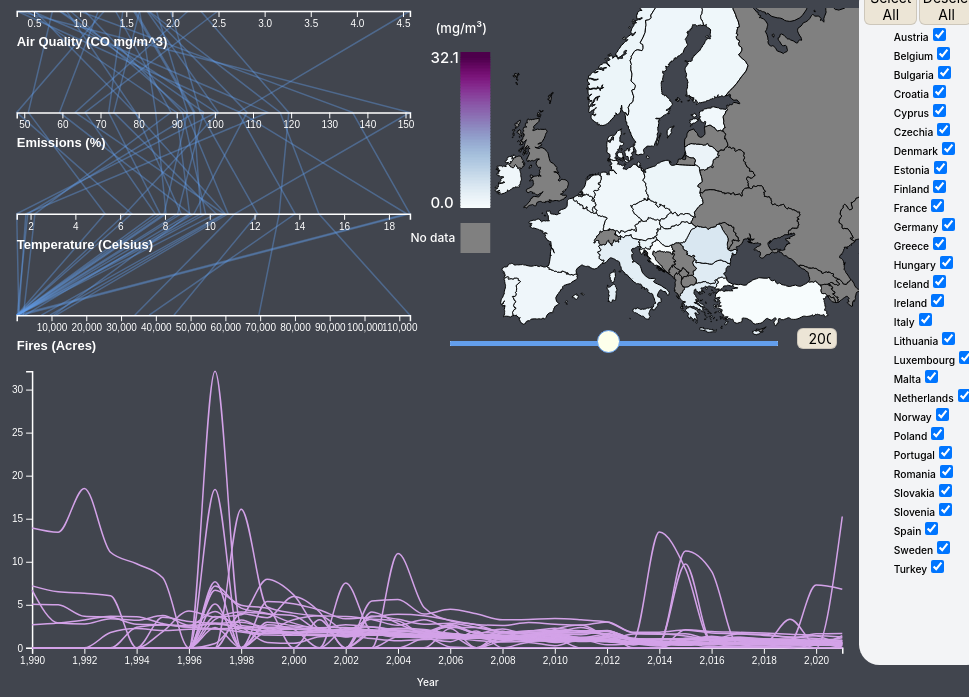
D3 v7 page, settled after 360 driven frames (6 s of simulated time); the page loaded 6 data file(s).


// ── scripts/behavior.js
fire_data = d3.csv("data/fires_hectars.csv")
air_quality_data = d3.csv("data/air_quality_CO.csv")
temperature_data = d3.csv("data/annual_avg_temp_renewed.csv")
emissions_data = d3.csv("data/emissions_totals_renewed.csv")
merged = d3.csv("data/mergedAverages.csv")
topology = d3.json("data/countries.json")

fire = "Fire"
air_quality = "Air Quality"
temperature = "Temperature"
emissions = "Emissions"

fireColor = "#f05d5d"
airQColor = "#d3a2e8"
tempColor = "#ffd86b"
emiColor = "#8acf99"
dark_grey = "#696969"

var colorScheme = d3.interpolateBuPu;
var colorScale;

var country_names = ["Austria",
  "Belgium",
  "Bulgaria",
  "Croatia",
  "Cyprus",
  "Czechia",
  "Denmark",
  "Estonia",
  "Finland",
  "France",
  "Germany",
  "Greece",
  "Hungary",
  "Iceland",
  "Ireland",
  "Italy",
  "Lithuania",
  "Luxembourg",
  "Malta",
  "Netherlands",
  "Norway",
  "Poland",
  "Portugal",
  "Romania",
  "Slovakia",
  "Slovenia",
  "Spain",
  "Sweden",
  "Turkey",
  ]
var selectedCountries = country_names;
      
var min_scroll,max_scroll


air_quality_text = "CO quantity (mg/m\u00B3)"
emissions_text = "Emissions (%)"
temperature_text = "Annual Average Temperature (\u00B0C)"
fires_text = "Area burned (ha)"

main_data = air_quality
isUpdate = false

var svg_line_chart = 0
var svg_parallel_coordinates = 0
var x_line,y_line,xAxis,yAxis,sumstat, all_lines;
var selectedButtonColor ="#ba8fff";

const margin = {top: 0.05*window.innerHeight, right: 0.05*window.innerWidth, bottom: 0.1*window.innerHeight, left: 0.03*window.innerWidth}
width = window.innerWidth- margin.left - margin.right;
height = (window.innerHeight - margin.bottom)/2;
createCheckList(merged);

if (main_data=="Air Quality" && isUpdate == false ){
  lineColor = airQColor;
  line_chart(air_quality_data);
  
  Promise.all([topology, air_quality_data]).then(function ([map, data]){
    colorScale = d3.scaleLinear()
              .domain([d3.min(data, (d) => +d.Value), d3.max(data, (d) => +d.Value)])
              .range([0, 1]);

    topology = map;
    dataset = data;
    gen_geo_map();
    drawScale(d3.min(data, (d) => +d.Value), d3.max(data, (d) => +d.Value), d3.interpolateBuPu)
    drawScale_grey()
  });
}


else if (main_data=="Fire" && isUpdate == false){
  lineColor = fireColor;
  line_chart(fire_data);
  Promise.all([topology, fire_data]).then(function ([map, data]){
    topology = map;
    dataset = data;
    colorScale = d3.scaleLinear()
              .domain([d3.min(data, (d) => +d.Value), d3.max(data, (d) => +d.Value)])
              .range([0, 1]);
    gen_geo_map();
});
}
else if (main_data=="Temperature" && isUpdate == false){
  lineColor = tempColor;
  line_chart(temperature_data);
  Promise.all([topology, temperature_data]).then(function ([map, data]){
    topology = map;
    dataset = data;
    colorScale = d3.scaleLinear()
              .domain([d3.min(data, (d) => +d.Value), d3.max(data, (d) => +d.Value)])
              .range([0, 1]);
    gen_geo_map();
});
}
else if (main_data=="Emissions" && isUpdate == false){
  lineColor = emiColor;
  line_chart(emissions_data);
  Promise.all([topology, emissions_data]).then(function ([map, data]){
    topology = map;
    dataset = data;
    colorScale = d3.scaleLinear()
              .domain([d3.min(data, (d) => +d.Value), d3.max(data, (d) => +d.Value)])
              .range([0, 1]);
    gen_geo_map();
});
}

d3.csv("data/mergedAverages.csv").then((data) =>{
  parallelCoordinatesBrush(data);
})
.catch((error) =>{
    console.log(error);
});
draw = false;

function updateYear(y){
  isUpdate = true;
  if (main_data=="Air Quality"){
    Promise.all([topology, air_quality_data]).then(function ([map, data]){
      year = y;
      topology = map;
      dataset = data;
      isUpdate = true;
      colorScale = d3.scaleLinear()
              .domain([d3.min(data, (d) => +d.Value), d3.max(data, (d) => +d.Value)])
              .range([0, 1]);
      gen_geo_map();
    });
  isUpdate = false
  } 
  else if (main_data=="Fire"){
     Promise.all([topology, fire_data]).then(function ([map, data]){
      year = y;
      topology = map;
      dataset = data;
      isUpdate = true;
      colorScale = d3.scaleLinear()
              .domain([d3.min(data, (d) => +d.Value), d3.max(data, (d) => +d.Value)])
              .range([0, 1]);
      gen_geo_map();
    });
  isUpdate = false
  }

  else if (main_data=="Emissions"){
    Promise.all([topology, emissions_data]).then(function ([map, data]){
      year = y;
      topology = map;
      dataset = data;
      isUpdate = true;
      colorScale = d3.scaleDiverging()
              .domain([250, 100, 50]);
      gen_geo_map();
    });
  isUpdate = false
  }

  else if (main_data=="Temperature"){
    Promise.all([topology, temperature_data]).then(function ([map, data]){
      year = y;
      topology = map;
      dataset = data;
      isUpdate = true;
      colorScale = d3.scaleLinear()
              .domain([d3.min(data, (d) => +d.Value), d3.max(data, (d) => +d.Value)])
              .range([0, 1]);
      gen_geo_map();
    });
  isUpdate = false
  }
}

function updateTextInput(val) {
  document.getElementById('yearText').value=val; 
}

function changeButtonColor(){
  if(main_data == "Air Quality"){
    d3.selectAll(".buttons").style("background-color", "#ece5d6")
    d3.select("#airButton").style("background-color", "#a2aef0")
  }
  else if (main_data == "Fire"){
    d3.selectAll(".buttons").style("background-color", "#ece5d6")
    d3.select("#fireButton").style("background-color", "#a2aef0")
  }
  else if (main_data == "Emissions"){
    d3.selectAll(".buttons").style("background-color", "#ece5d6")
    d3.select("#emiButton").style("background-color", "#a2aef0")
  }
  else if (main_data == "Temperature"){
    d3.selectAll(".buttons").style("background-color", "#ece5d6")
    d3.select("#tempButton").style("background-color", "#a2aef0")
  }
}

function expo(x, f) {
  return Number.parseFloat(x).toExponential(f);
}

function change_y_text(){
  if (main_data == air_quality){
    y_text = air_quality_text
  }

  else if (main_data == fire){
    y_text = fires_text
  }

  else if (main_data == temperature){
    y_text = temperature_text
  }

  else if (main_data == emissions){
    y_text = emissions_text
  }
  return y_text
}

function drawScale_grey(){

  var grey = d3.select("#grey")
  grey.append("svg").attr("height", 90).attr("width",40);
  grey.select("svg").append("rect")
    .attr("fill", "gray")
    .attr("x", 0)
    .attr("y", 0)
    .attr("height", 30)
    .attr("width", 30);
  grey.select("svg").attr("transform", "rotate(90), translate(190, 64.5)");

  grey.select("svg").append("text")
  .attr("x", 10 )
  .attr("y", -90)
  .attr("dy", ".35em")
  .attr("fill", "white")
  .attr("font-size", "12px")
  .attr("transform","rotate(-90),translate(-90,105)")
  .text("No data");
}

function drawScale(min,max,interpolator) {

  var legend = d3.select("#colorScale");
  var data = Array.from(Array(100).keys());
  var x,y


  if (main_data=="Emissions"){
    y = "-30"
  }
  else {
    y = "-55"
  }


  if (max.toFixed(1).toString().length>6){
    x = "-80"
  }
  else if (max.toFixed(1).toString().length==5){
    x = "-70"
  }
  else{
    x = "-60"
  }

  if (main_data == "Emissions"){
    var cScale = d3.scaleSequential()
    .interpolator(interpolator)
    .domain([99,0]);
  }
  else{
    var cScale = d3.scaleSequential()
    .interpolator(interpolator)
    .domain([0,99]);
  }

  var yScale = d3.scaleLinear()
      .domain([0,99])
      .range([0, 150]);

  if(isUpdate){
    legend
      .select("svg")
      .remove();
  }
      legend
      .append("svg")
      .attr("height", 200)
      .attr("width",100)
      .selectAll("rect")
      .data(data)
      .enter()
      .append("rect")
      .attr("y", (d) => Math.floor(yScale(d)))
      .attr("x", 0)
      .attr("width", 30)
      .attr("height", (d) => {
          if (d == 99) {
              return 6;
          }
          return Math.floor(yScale(d+1)) - Math.floor(yScale(d)) + 1;
       })
      .attr("fill", (d) => cScale(d));
    
    legend.select("svg")
      .attr("transform", "rotate(180), translate(99.5, 0)");
      
    legend.select("svg").append("text")
      .attr("x", 0 )
      .attr("y", 0)
      .attr("dy", ".35em")
      .attr("fill", "white")
      .attr("font-size", "15px")
      .attr("transform","rotate(180),translate("+x+",-150)")
        
      .text(function(){
        if (max.toFixed(1).toString().length > 5){
          return expo(max,1)
        }
        else{
          return max.toFixed(1)
        }
      });
      
   legend.select("svg").append("text")
      .attr("x", 0 )
      .attr("y", 0)
      .attr("dy", ".35em")
      .attr("fill", "white")
      .attr("font-size", "15px")
      .attr("transform","rotate(180),translate(-60,-5)")
      .text(parseFloat(min).toFixed(1));

  
      legend.select("svg").append("text")
      .attr("x", 0 )
      .attr("y", 0)
      .attr("dy", ".35em")
      .attr("fill", "white")
      .attr("font-size", "13px")
      .attr("transform","rotate(180),translate("+y+",-180)")
      .text(function(){
        if (main_data == "Air Quality"){
          return "(mg/m\u00B3)"
        }
        else if(main_data=="Temperature"){
          return "(Celsius)"
        }
        else if (main_data=="Emissions"){
          return "(%)"
        }
        else{
          return "(Acres)"
        }
      });
    
    
      
    if (main_data == "Emissions"){
    legend.select("svg").append("text")
      .attr("x", 0 )
      .attr("y", 0)
      .attr("dy", ".35em")
      .attr("fill", "white")
      .attr("font-size", "15px")
      .attr("transform","rotate(180),translate(-70,-75)")
      .text(parseFloat(100).toFixed(1));
  }
                   
}

function gen_geo_map(){
  
  if (isUpdate){
    var year_data = dataset.filter(c => c.Year === document.getElementById('sliderTime').value) ;
        
    let mouseOver = function(event,d) {
      d3.selectAll(".country")
      .style("opacity", .2)

      var year_data = dataset.filter(c => c.Year === document.getElementById('sliderTime').value) ;

      var country = year_data.find(c => c.Country == d.properties.name);

      text = change_y_text()
      
      if (country!=null ){
        d3.select(".tooltip").style("opacity", 1);
        d3.select(".tooltip").
          html(
            "Country: " +
            country.Country +
              "<br>" +
              text + ": " +
              parseFloat(country.Value).toFixed(2)
          )          
          .style("left", event.pageX+30 + "px")
          .style("top", event.pageY-50 + "px");        
      }


      if (!d3.select(this).classed("selected")){
        d3.select(this).style("opacity", 1).style("stroke", "black")
    
      }
      
    }
  
    let mouseLeave = function(event,d) {
      d3.selectAll(".country")        .attr("id", function(d, i){
        return d.properties.name;
    })
        .style("opacity", 1)
      d3.select(this)
        .style("stroke", "black")
      d3.select(".tooltip").style("opacity", 0)
      .style("left", 0 + "px")
      .style("top", 0 + "px");
    }
  
    var projection = d3
        .geoMercator()
        .scale((height))
        .rotate([0,0])
        .center([20, 32])
        .translate([width/5, height]);
  
    var path = d3.geoPath().projection(projection);
        d3.select("#map")
        .attr("width", width/2)
        .attr("height", height)
        .selectAll("path")
        .data(topojson.feature(topology, topology.objects.europe).features)
        .join("path")
        .attr("class", "country")
        .attr("d", path)
        .attr("id", function(d, i){
            return d.properties.name;
        })
        .style("stroke", "black")
        .attr("fill", function (d){
            var country = year_data.find(c => c.Country == d.properties.name);  
            if(country){
                var colorVal = colorScale(country.Value);
         
                return colorScheme(colorVal);
            }    
            else{
                return "gray";
        }})
        .on("mouseover", mouseOver )
        .on("mouseleave", mouseLeave )


  }

  else {
    text = change_y_text()
    var tooltip = d3
    .select("body")
    .append("div")
    .attr("class", "tooltip")
    .style("position","absolute")
    .style("opacity", 0);

    let mouseOver = function(event,d) {
      d3.selectAll(".country")
      .style("opacity", .2)

      var year_data = dataset.filter(c => c.Year === document.getElementById('sliderTime').value) ;

      var country = year_data.find(c => c.Country == d.properties.name);
      
      if (country!=null ){
        d3.select(".tooltip").style("opacity", 1);
        d3.select(".tooltip").
          html(
            "Country: " +
            country.Country +
              "<br>" +
              text + ": " +
              parseFloat(country.Value).toFixed(2)
          )          
          .style("left", event.pageX+30 + "px")
          .style("top", event.pageY-50 + "px");        
      }

      if (!d3.select(this).classed("selected")){
        d3.select(this).style("opacity", 1).style("stroke", "black")
    
      }
      
    }
  
    let mouseLeave = function(event,d) {
      d3.selectAll(".country")        .attr("id", function(d, i){
        return d.properties.name;
    })
        .style("opacity", 1)
      d3.select(this)
        .style("stroke", "black")
      d3.select(".tooltip").style("opacity", 0)
      .style("left", 0 + "px")
      .style("top", 0 + "px");
    }

    var year_data = dataset.filter(c => c.Year === document.getElementById('sliderTime').value) ;
    var projection = d3
        .geoMercator()
        .scale((height))
        .rotate([0,0])
        .center([20, 32])
        .translate([width/5, height]);
  
    var path = d3.geoPath().projection(projection);
  
  
    d3.select("#map")
        .append("svg")
        .attr("width", width/2)
        .attr("height", height)
        .attr("margin-right", margin.right)
        .selectAll("path")
        .data(topojson.feature(topology, topology.objects.europe).features)
        .join("path")
        .attr("class", "country")
        .attr("id", function(d, i){
          return d.properties.name;
        })
        .attr("d", path)
        .style("stroke", "black")
        .attr("fill", function (d){
          var country = year_data.find(c => c.Country == d.properties.name);  
            if(country){
                var colorVal = colorScale(country.Value);
       
                return colorScheme(colorVal);
            }    
            else{
                return "gray";
        }})
        .on("mouseover", mouseOver )
        .on("mouseleave", mouseLeave )
   
  }
  
}

function parallelCoordinatesBrush(data){
  var keys;
  var brushHeight = 25;

  keys = data.columns.slice(1);
  var x = {}
  for (i in keys) {
    n = keys[i]
      x[n] = d3.scaleLinear()
      .domain( d3.extent(data, function(d) { return +d[n]; }) )
      .range([margin.left, 0.45*width]); 
  }

  y = d3.scalePoint(keys, [3, height-0.5*margin.bottom]);
   
  var deselectedColor = "#77777a";
  label = d => d.name;

  line = d3.line()
    .defined(([, value]) => value != null)
    .x(([key, value]) => x[key](value))
    .y(([key]) => y(key));
    
  const svg = d3.select("#parallelCoordinates")
                .append("svg")
                .style("width", width/2 - margin.left)
                .style("height", height );

  const brush = d3.brushX()
      .extent([
        [margin.left, -(brushHeight / 2)],
        [width - margin.right, brushHeight / 2]
      ])
      .on("start brush end", brushed);

  const path = svg.append("g")
      .attr("fill", "none")
      .attr("stroke-width", 1.5)
      .attr("stroke-opacity", 0.4)
    .selectAll("path")
    .data(data)
    .join("path")
      .attr("stroke", "#639eeb")
      .attr("d", d => line(d3.cross(keys, [d], (key, d) => [key, d[key]])));


    svg.append("g")
    .selectAll("g")
    .data(keys)
    .join("g")
      .attr("transform", d => `translate(0,${y(d)})`)
      .each(function(d) { 
        d3.select(this)
          .call(d3.axisBottom(x[d])); 
      })
      .call(g => g.select('.domain')
        .attr("stroke","white")
        .attr("stroke-width","1.5"))
      .call(g => g.append("text")
        .attr("x", margin.left)
        .attr("y", 35)
        .attr("text-anchor", "start")
        .attr("font-weight","bold")
        .attr("fill", "white")
        .style("font-size", "13px")
        .text(d => d))
      .call(g => g.selectAll('.tick')
        .attr("color", "white")
      )
      .call(brush);

  const selections = new Map();
  
  function brushed({selection}, key) {
    if (selection === null) selections.delete(key);
    else selections.set(key, selection.map(x[key].invert));
    const selected = [];
    path.each(function(d) {
      const active = Array.from(selections).every(([key, [min, max]]) => d[key] >= min && d[key] <= max);
      d3.select(this).style("stroke", active ? "#639eeb" : deselectedColor);
      if (active) {
        d3.select(this).raise();
        selected.push(d);
      }
    });
    updateCountrySelection(selected);
  }
}
function updateCountrySelection(selected){
  selectedCountries = [];
  for (const c of selected){
    selectedCountries.push(c.Country);
  }
  var ele=document.getElementsByName('chk');  
  for(var i=0; i<ele.length; i++){  
      if(ele[i].type=='checkbox'){
        if(selectedCountries.includes(ele[i].id))
          ele[i].checked = true;
        else
          ele[i].checked=false; 
      }       
  }
  update(main_data);
}

function update(data) {
  if(data==main_data)
    changeYear = false;
  else{
    changeYear = true;
    main_data = data
  }
  isUpdate = true
  changeButtonColor()

  if (main_data=="Air Quality"){
    line_chart(air_quality_data);
    lineColor = airQColor;
    colorScheme = d3.interpolateBuPu;
    Promise.all([topology, air_quality_data]).then(function ([map, data]){
      min_scroll = d3.min(data, (d) => d.Year)
      max_scroll = d3.max(data, (d) => d.Year)
      year = parseInt((parseInt(max_scroll)+parseInt(min_scroll))/2)
      document.getElementById('sliderTime').min = min_scroll;
      document.getElementById('sliderTime').max = max_scroll;
      if(changeYear == true){
        document.getElementById('sliderTime').value = parseInt((parseInt(max_scroll)+parseInt(min_scroll))/2);
        updateTextInput(year);
      }
      topology = map;
      dataset = data;
      isUpdate = true;
      colorScale = d3.scaleLinear()
              .domain([d3.min(data, (d) => +d.Value), d3.max(data, (d) => +d.Value)])
              .range([0, 1]);
      
      drawScale(d3.min(data, (d) => +d.Value), d3.max(data, (d) => +d.Value), colorScheme);
      gen_geo_map();
  });
  isUpdate = false
  } 
  else if (main_data=="Fire"){
     line_chart(fire_data);
     lineColor = fireColor;
     colorScheme = d3.interpolateReds;
     Promise.all([topology, fire_data]).then(function ([map, data]){
      min_scroll = d3.min(data, (d) => d.Year)
      max_scroll = d3.max(data, (d) => d.Year)
      year = parseInt((parseInt(max_scroll)+parseInt(min_scroll))/2)
      document.getElementById('sliderTime').min = min_scroll;
      document.getElementById('sliderTime').max = max_scroll;
      if(changeYear == true){
        document.getElementById('sliderTime').value = parseInt((parseInt(max_scroll)+parseInt(min_scroll))/2);
        updateTextInput(year);
      }
      topology = map;
      dataset = data;
      isUpdate = true;
      colorScale = d3.scaleLinear()
              .domain([d3.min(data, (d) => +d.Value), d3.max(data, (d) => +d.Value)])
              .range([0, 1]);
      drawScale(d3.min(data, (d) => +d.Value), d3.max(data, (d) => +d.Value), colorScheme);
      gen_geo_map();
  });
  isUpdate = false
  }

  else if (main_data=="Emissions"){
    line_chart(emissions_data);
    lineColor = emiColor;
    colorScheme = d3.interpolatePiYG;
    Promise.all([topology, emissions_data]).then(function ([map, data]){
      min_scroll = d3.min(data, (d) => d.Year)
      max_scroll = 2018

      year = parseInt((parseInt(max_scroll)+parseInt(min_scroll))/2)
      document.getElementById('sliderTime').min = min_scroll;
      document.getElementById('sliderTime').max = max_scroll;
      if(changeYear == true){
        document.getElementById('sliderTime').value = parseInt((parseInt(max_scroll)+parseInt(min_scroll))/2);
        updateTextInput(year);
      }
      topology = map;
      dataset = data;
      isUpdate = true;
      colorScale = d3.scaleDiverging()
              .domain([250, 100, 50]);
      drawScale(45.04, d3.max(data, (d) => +d.Value), colorScheme);
      gen_geo_map();
  });
  isUpdate = false
  }

  else if (main_data=="Temperature"){
    line_chart(temperature_data);
    lineColor = tempColor;
    colorScheme = d3.interpolateOranges;
    Promise.all([topology, temperature_data]).then(function ([map, data]){
      min_scroll = d3.min(data, (d) => d.Year)
      max_scroll = d3.max(data, (d) => d.Year)
      year = parseInt((parseInt(max_scroll)+parseInt(min_scroll))/2)
      document.getElementById('sliderTime').min = min_scroll;
      document.getElementById('sliderTime').max = max_scroll;
      if(changeYear == true){
        document.getElementById('sliderTime').value = parseInt((parseInt(max_scroll)+parseInt(min_scroll))/2);
        updateTextInput(year);
      }
      topology = map;
      dataset = data;
      isUpdate = true;
      colorScale = d3.scaleLinear()
              .domain([d3.min(data, (d) => +d.Value), d3.max(data, (d) => +d.Value)])
              .range([0, 1]);
      drawScale(d3.min(data, (d) => +d.Value), d3.max(data, (d) => +d.Value), colorScheme);
      gen_geo_map();
  });
  isUpdate = false
  }
}

function selects(){  
  var ele=document.getElementsByName('chk');  
  for(var i=0; i<ele.length; i++){  
      if(ele[i].type=='checkbox')  
          ele[i].checked=true;  
  }
  selectedCountries = country_names;
  update(main_data);
} 

function deSelect(){  
  var ele=document.getElementsByName('chk');  
  for(var i=0; i<ele.length; i++){  
      if(ele[i].type=='checkbox')  
          ele[i].checked=false;      
  }
  selectedCountries = [];
  update(main_data);
}  

function line_chart(dataset) {
  var color


  function mouseOver(event,d){
    color = d3.select(this).style("stroke");
    var name = d3.select(this).attr("id");

    if (selectedCountries.includes(name) ){
      svg_line_chart
        .selectAll(".line")    
        .style("opacity",.3)
      // highlight this line, fade other lines
    
      d3.select(".tooltip").style("opacity", 1);
      d3.select(".tooltip").
        html(
          name
        )          
        .style("left", event.pageX+10 + "px")
        .style("top", event.pageY-20 + "px");        
    
    if (!d3.select(this).classed("selected")){
      d3.select(this).style("opacity", 1).style("stroke", "black").style("stroke-width",3) 
    }
    }
  }
  function mouseLeave(event,d){
    var name = d3.select(this).attr("id");

    if (selectedCountries.includes(name) ){

    svg_line_chart
      .selectAll(".line")
      .attr("stroke",function(d){
        if (!selectedCountries.includes(d[0])){
          return "#ffffff"
        }
        else{
          return color
        }
      }) 
      .attr("style",function(d){
        if (!selectedCountries.includes(d[0])){
          return "#ffffff"
        }
        else{
          return color
        }
      }) 
      .style("opacity",1)
      .style("stroke-width",1.5)
    }
    d3.select(".tooltip").style("opacity", 0)
    .style("left", 0 + "px")
    .style("top", 0 + "px");
      

    // highlight this line, fade other lines
  }
  if (isUpdate){
    y_text = change_y_text()

    dataset.then( function(dataset) {
      const data = dataset;
      sumstat = d3.group(data, d => d.Country);

      svg_line_chart = d3.select("div#line_chart");
      
      x_line.domain([d3.min(data, function(d) { return d.Year }), d3.max(data, function(d) { return d.Year }) ]);
      svg_line_chart.selectAll(".myXaxis")
      .call(d3.axisBottom(x_line).ticks(20))
      .call(g => g.selectAll('.tick')
        .attr("color", "white")
      );

      y_line.domain([d3.min(data, function(d) { return +d.Value; }), d3.max(data, function(d) { return +d.Value  }) ]);
      svg_line_chart.selectAll(".myYaxis")
        .call(d3.axisLeft(y_line))
        .call(g => g.selectAll('.tick')
        .attr("color", "white")
      );

      d3.select(".ylabel").text(y_text).transition()
      
      svg_line_chart
      .selectAll(".line")
      .data(sumstat)
      .join(
        (enter) => {
          return enter
          .append("path")
          .attr("class","line")
          .attr("fill", "none")
          .attr("d", function(d){
            return d3.line()
              .x(function(d) { return x_line(d["Year"]);  })
              .y(function(d) { return y_line(+d["Value"]); })
              (d[1])
              
          })
        },
        (update) => {
          update
            .transition()
            .duration(400)
            .attr("d", function(d){
              return d3.line()
                .x(function(d) { return x_line(d["Year"]); })
                .y(function(d) { return y_line(+d["Value"]); })
                .curve(d3.curveMonotoneX)
                (d[1])
            })
            .attr("stroke", function(d){
              if (selectedCountries.includes(d[0])){
                return lineColor;
              }
              else{
                return "#ffffff";
              }
            })
            .attr("stroke-opacity", function(d) {
              if (selectedCountries.includes(d[0])){
                return 1;
              }
              else{
                return 0.1;
              }
            }).attr("id", function(d){ return d[0];});
        },
        (exit) => {
          return exit.remove();
        });
        if (main_data == "Emissions"){
          d3.select("#line_chart")
            .select("svg")
            .select("g")
            .select("#today_line")
            .attr("x1", x_line(2018))
            .attr("x2", x_line(2018))
            .attr("y1", y_line(244))
            .attr("y2", y_line(0))
            .style("visibility", "visible");
        }
        else{
          d3.select("#line_chart")
            .select("#today_line")
            .style("visibility", "hidden");
        }
    })
  }

  else{
    //Read the data
  dataset.then( function(dataset) {
    const data = dataset;
    y_text = change_y_text()

    const sumstat = d3.group(data, d => d.Country);

    svg_line_chart = d3.select("div#line_chart")
    .append("svg")
      .attr("width", width )
      .attr("height", height-0.16*margin.bottom)
    .append("g")
    .attr("transform", `translate(${1.5*margin.left}, ${0.2*margin.bottom})`);;
  
    x_line = d3.scaleLinear()
      .domain(d3.extent(data, function(d) { return d.Year;}))
      .range([ 0, 0.86*width ]);

    svg_line_chart.append("g")
      .attr("transform", `translate(0, ${height-0.9*margin.bottom})`)
      .attr("class","myXaxis")
      .call(d3.axisBottom(x_line).ticks(20))
      .call(g => g.select('.domain')
        .attr("stroke","white")
        .attr("stroke-width","1.5"))
      .call(g => g.selectAll('.tick')
        .attr("color", "white")
      );

    svg_line_chart.append("text")
      .attr("transform",
      "translate(" + (0.42*width) + " ," + 
                    (0.91*height) + ")")
      .style('fill', 'white')
      .style("text-anchor", "middle")
      .text("Year")

    // Add Y axis
    y_line = d3.scaleLinear()
    .domain([d3.min(data, function(d) { return +d.Value; }), d3.max(data, function(d) { return +d.Value; })])
      .range([ 0.8*height, 0 ]);

    svg_line_chart.append("g")
      .attr("class","myYaxis")
      .call(d3.axisLeft(y_line))
      .call(g => g.select('.domain')
        .attr("stroke","white")
        .attr("stroke-width","1.5"))
      .call(g => g.selectAll('.tick')
        .attr("color", "white")
      );

      svg_line_chart.append("text")
      .attr("class","ylabel")
      .attr("x", -3*margin.left)
      .attr("y", "-22%")
      .attr("transform", "rotate(-90)")
      .attr("dy", "1em")
      .style("text-anchor", "middle")
      .style('fill', 'white')
      .text(y_text); 

    // Initialize line with group a
    svg_line_chart.selectAll(".line")
      .data(sumstat)
      .join("path")
        .attr("class","line")
        .attr("id",function(d){return d[0];})
        .attr("fill", "none")
        .attr("stroke", lineColor)
        .attr("stroke-opacity", function(d) {
          if (selectedCountries.includes(d[0])){
            return 1;
          }
          else{
            return 0.2;
          }
        })
        .attr("stroke-width", 1.5)
        .attr("d", function(d){
          return d3.line()
            .x(function(d) { return x_line(d["Year"]); })
            .y(function(d) { return y_line(+d["Value"]); })
            .curve(d3.curveMonotoneX)
            (d[1])
        })
        .on("mouseover",mouseOver)
        .on("mouseleave",mouseLeave)
        
        
      d3.select("#line_chart")
        .select("svg")
        .select("g")
        .append("line")
        .attr("id", "today_line")
        .attr("stroke", "white")
        .attr("stroke-width", "2px")
        .attr("stroke-opacity", 0.8)
        .style("visibility", "hidden");
    })
  }
}

function createCheckList(data){
  data.then(function (data){
    d3.select("div#checkList")
      .selectAll("div")
      .data(data)
      .join("div")
        .append('label')
        .attr("class","container")
            .attr('for',function(d,i){ return 'a'+i; })
            .text(function(d) { return d.Country; })
        .append("input")
            .attr("checked", true)
            .attr("type", "checkbox")
            .attr("name", "chk")
            .attr("id", function(d) { return d.Country ; })
            .attr("class","checkmark")
            .attr("onClick", "checkClick(this)");
  });
}

function checkClick(country){
  if(country.checked == true){
    selectedCountries.push(country.id);
  }
  else{
    selectedCountries = selectedCountries.filter(c => c != country.id);
  }
  update(main_data);
}



### data: data/air_quality_CO.csv
Country, Year, Value
Austria, 1990, 5.078
Austria, 1991, 4.998
Austria, 1992, 3.667
Austria, 1993, 3.561
Austria, 1994, 2.742
Austria, 1995, 2.69
Austria, 1996, 2.4
Austria, 1997, 2.222
Austria, 1998, 2.25
Austria, 1999, 1.949
Austria, 2000, 1.833
Austria, 2001, 1.759
Austria, 2002, 1.723
Austria, 2003, 1.588
Austria, 2004, 1.444
Austria, 2005, 1.418
Austria, 2006, 1.517
Austria, 2007, 1.299
Austria, 2008, 1.142
Austria, 2009, 1.266
Austria, 2010, 1.212
Austria, 2011, 1.135
Austria, 2012, 0.9934
Austria, 2013, 0.7041
Austria, 2014, 0.5886
Austria, 2015, 0.7133
Austria, 2016, 0.6108
Austria, 2017, 0.6574
Austria, 2018, 0.4947
Austria, 2019, 0.5502
Austria, 2020, 0.5399
Austria, 2021, 0.4399
Belgium, 1990, 0.0
Belgium, 1991, 0.0
Belgium, 1992, 0.0
Belgium, 1993, 0.0
Belgium, 1994, 2.382
Belgium, 1995, 2.665
Belgium, 1996, 2.566
Belgium, 1997, 4.216
Belgium, 1998, 1.986
Belgium, 1999, 1.678
Belgium, 2000, 1.711
Belgium, 2001, 1.993
Belgium, 2002, 1.255
Belgium, 2003, 1.597
Belgium, 2004, 1.402
Belgium, 2005, 1.328
Belgium, 2006, 0.1107
Belgium, 2007, 0.01436
Belgium, 2008, 1.158
Belgium, 2009, 0.9281
Belgium, 2010, 0.774
Belgium, 2011, 0.852
Belgium, 2012, 0.7582
Belgium, 2013, 0.5235
Belgium, 2014, 0.4415
Belgium, 2015, 0.4447
Belgium, 2016, 0.5187
Belgium, 2017, 0.4699
... 868 more rows

### data: data/emissions_totals_renewed.csv
Country, Year, Value
Austria, 1990, 100
Austria, 1991, 104.8
Austria, 1992, 96.5
Austria, 1993, 96.9
Austria, 1994, 97.26
Austria, 1995, 101.7
Austria, 1996, 105.9
Austria, 1997, 105.5
Austria, 1998, 104.7
Austria, 1999, 102.7
Austria, 2000, 103.3
Austria, 2001, 108.1
Austria, 2002, 110.2
Austria, 2003, 117.2
Austria, 2004, 117
Austria, 2005, 118.9
Austria, 2006, 116
Austria, 2007, 112.8
Austria, 2008, 112
Austria, 2009, 103.4
Austria, 2010, 109.2
Austria, 2011, 106.4
Austria, 2012, 102.8
Austria, 2013, 103.2
Austria, 2014, 98.68
Austria, 2015, 101.6
Austria, 2016, 103
Austria, 2017, 106.2
Austria, 2018, 102.7
Belgium, 1990, 100
Belgium, 1991, 101.4
Belgium, 1992, 101.1
Belgium, 1993, 100.5
Belgium, 1994, 103.6
Belgium, 1995, 105.3
Belgium, 1996, 108
Belgium, 1997, 102.5
Belgium, 1998, 106.3
Belgium, 1999, 102.5
Belgium, 2000, 103.3
Belgium, 2001, 101.9
Belgium, 2002, 101.4
Belgium, 2003, 101.8
Belgium, 2004, 102.3
Belgium, 2005, 100.2
Belgium, 2006, 98.38
Belgium, 2007, 96.17
Belgium, 2008, 96.33
Belgium, 2009, 87.61
Belgium, 2010, 92.63
Belgium, 2011, 85.76
Belgium, 2012, 83.61
Belgium, 2013, 83.48
Belgium, 2014, 79.77
Belgium, 2015, 82.81
Belgium, 2016, 81.96
Belgium, 2017, 82.14
Belgium, 2018, 82.67
Bulgaria, 1990, 100
Bulgaria, 1991, 81.91
... 839 more rows

### data: data/annual_avg_temp_renewed.csv
Country, Year, Value
Austria, 1901, 5.18
Austria, 1902, 5.15
Austria, 1903, 5.7
Austria, 1904, 6.05
Austria, 1905, 5.59
Austria, 1906, 5.49
Austria, 1907, 5.48
Austria, 1908, 5.1
Austria, 1909, 4.97
Austria, 1910, 5.73
Austria, 1911, 6.24
Austria, 1912, 5.26
Austria, 1913, 5.66
Austria, 1914, 5.39
Austria, 1915, 5.47
Austria, 1916, 6.27
Austria, 1917, 5.25
Austria, 1918, 5.97
Austria, 1919, 5.09
Austria, 1920, 6.43
Austria, 1921, 6.41
Austria, 1922, 5.18
Austria, 1923, 6.01
Austria, 1924, 5.19
Austria, 1925, 5.61
Austria, 1926, 6.38
Austria, 1927, 6.06
Austria, 1928, 6.23
Austria, 1929, 5.44
Austria, 1930, 6.35
Austria, 1931, 5.2
Austria, 1932, 5.88
Austria, 1933, 4.9
Austria, 1934, 6.97
Austria, 1935, 5.7
Austria, 1936, 6.06
Austria, 1937, 6.12
Austria, 1938, 5.91
Austria, 1939, 5.8
Austria, 1940, 4.38
Austria, 1941, 4.86
Austria, 1942, 5.39
Austria, 1943, 6.52
Austria, 1944, 5.55
Austria, 1945, 6.33
Austria, 1946, 6.45
Austria, 1947, 6.47
Austria, 1948, 6.51
Austria, 1949, 6.54
Austria, 1950, 6.64
Austria, 1951, 6.67
Austria, 1952, 5.76
Austria, 1953, 6.43
Austria, 1954, 5.28
Austria, 1955, 5.45
Austria, 1956, 4.92
Austria, 1957, 6.38
Austria, 1958, 6.27
Austria, 1959, 6.52
Austria, 1960, 6.09
... 3,420 more rows

### data: data/fires_hectars.csv
Country, Year, Value
Austria, 2000, 0.0
Austria, 2001, 0.0
Austria, 2002, 0.0
Austria, 2003, 0.0
Austria, 2004, 0.0
Austria, 2005, 0.0
Austria, 2006, 0.0
Austria, 2007, 0.0
Austria, 2008, 0.0
Austria, 2009, 0.0
Austria, 2010, 0.0
Austria, 2011, 0.0
Austria, 2012, 0.0
Austria, 2013, 0.0
Austria, 2014, 0.0
Austria, 2015, 0.0
Austria, 2016, 0.0
Austria, 2017, 0.0
Austria, 2018, 0.0
Austria, 2019, 38.0
Austria, 2020, 168.0
Austria, 2021, 0.0
Belgium, 2000, 0.0
Belgium, 2001, 0.0
Belgium, 2002, 0.0
Belgium, 2003, 0.0
Belgium, 2004, 0.0
Belgium, 2005, 0.0
Belgium, 2006, 0.0
Belgium, 2007, 0.0
Belgium, 2008, 0.0
Belgium, 2009, 0.0
Belgium, 2010, 0.0
Belgium, 2011, 2180
Belgium, 2012, 0.0
Belgium, 2013, 0.0
Belgium, 2014, 0.0
Belgium, 2015, 109.0
Belgium, 2016, 54.0
Belgium, 2017, 0.0
Belgium, 2018, 166.0
Belgium, 2019, 315.0
Belgium, 2020, 0.0
Belgium, 2021, 659.0
Bulgaria, 2000, 0.0
Bulgaria, 2001, 0.0
Bulgaria, 2002, 0.0
Bulgaria, 2003, 0.0
Bulgaria, 2004, 0.0
Bulgaria, 2005, 0.0
Bulgaria, 2006, 1596
Bulgaria, 2007, 67598
Bulgaria, 2008, 5730
Bulgaria, 2009, 1564
Bulgaria, 2010, 28.0
Bulgaria, 2011, 11592
Bulgaria, 2012, 16700
Bulgaria, 2013, 2992
Bulgaria, 2014, 0.0
Bulgaria, 2015, 3287
... 578 more rows

### data: data/mergedAverages.csv, 1605 bytes — head not shown
### data: data/countries.json, 110654 bytes — head not shown